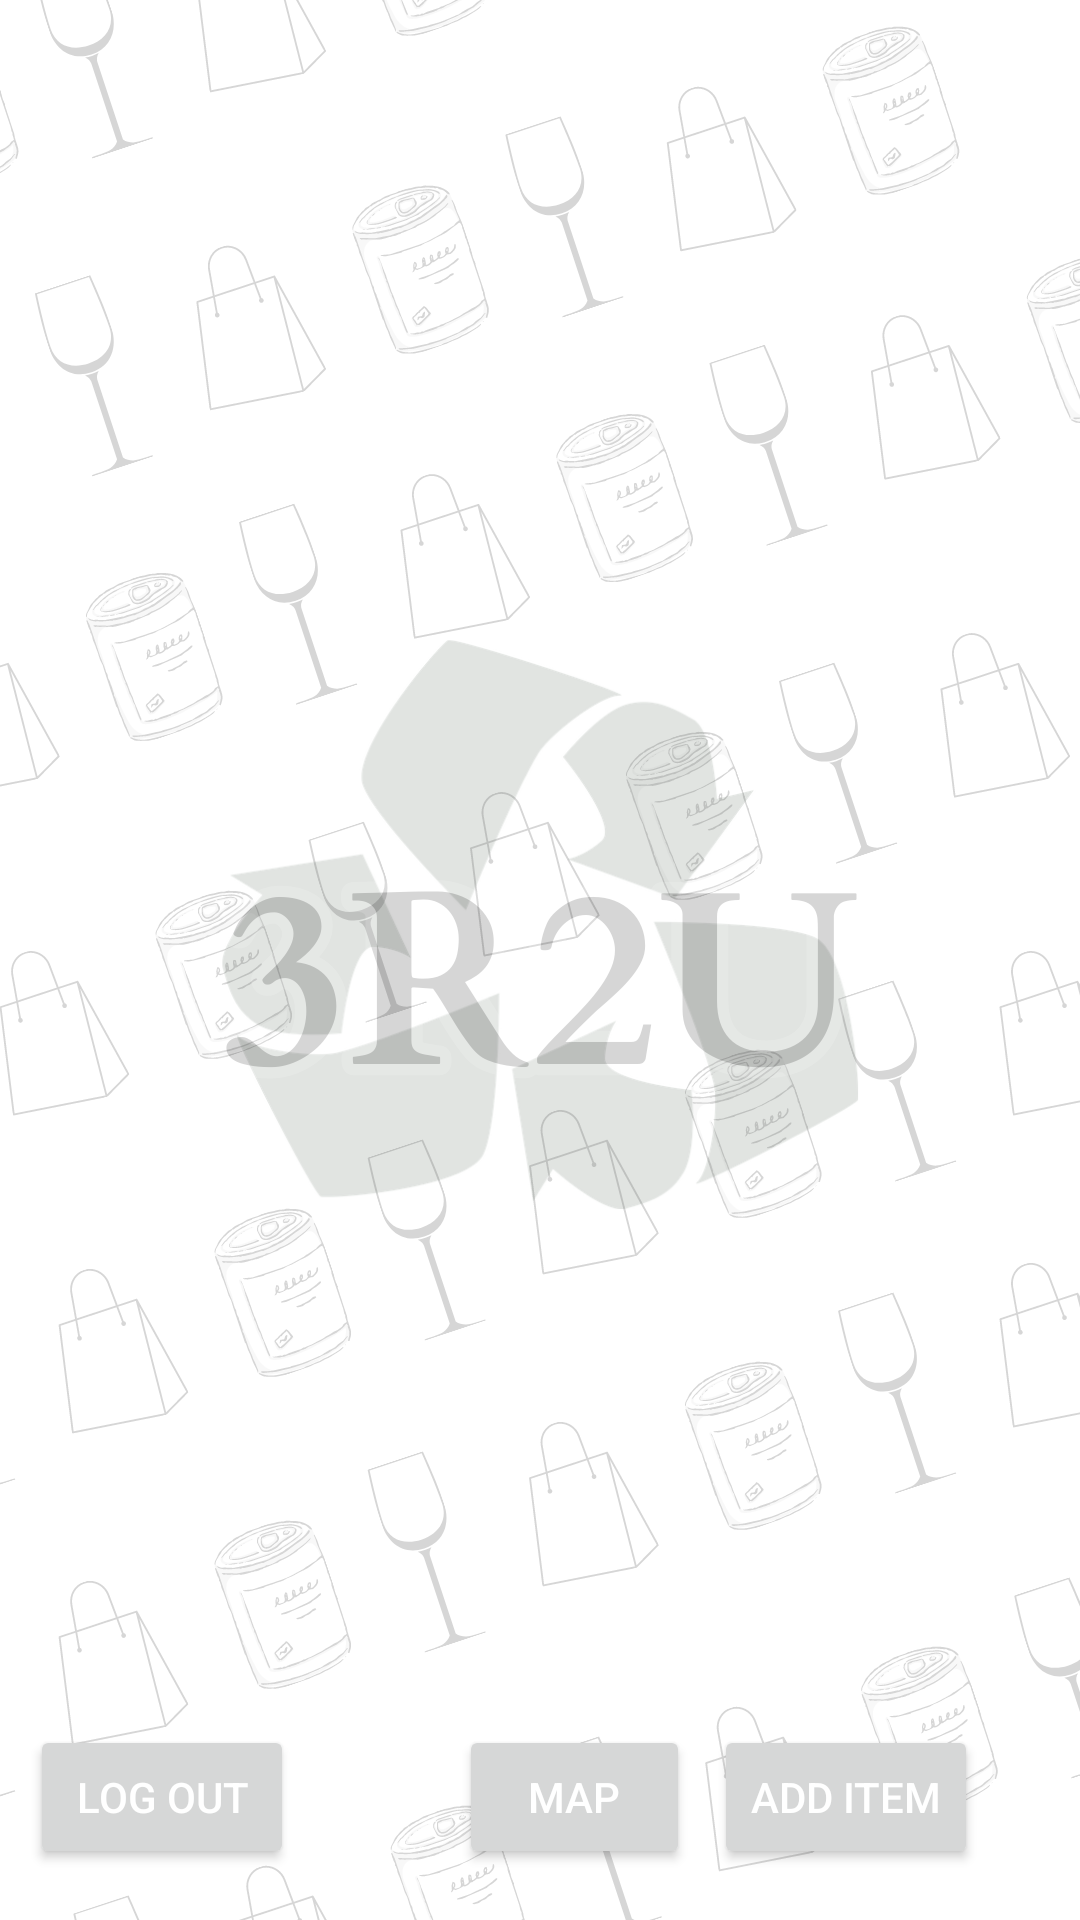

The Android layout XML behind this screen, and the referenced resources:
<!-- AndroidManifest.xml: application theme Theme.R2u01 -->
<!-- res/layout/activity_main.xml -->
<?xml version="1.0" encoding="utf-8"?>
<RelativeLayout
    xmlns:android="http://schemas.android.com/apk/res/android"
    android:layout_width="match_parent"
    android:layout_height="match_parent"
    android:background="@drawable/background_image">

    <androidx.recyclerview.widget.RecyclerView
        android:id="@+id/recyclerView"
        android:layout_width="match_parent"
        android:layout_height="match_parent"
        android:layout_above="@id/buttonContainer"
        android:layout_marginBottom="3dp"
        android:clipToPadding="false"
        android:paddingTop="16dp" />

    <LinearLayout
        android:id="@+id/buttonContainer"
        android:layout_width="match_parent"
        android:layout_height="65dp"
        android:layout_alignParentEnd="true"
        android:layout_alignParentBottom="true"
        android:layout_marginEnd="0dp"
        android:layout_marginBottom="0dp"
        android:orientation="horizontal">

        <Button
            android:id="@+id/buttonLogOut"
            android:layout_width="wrap_content"
            android:layout_height="wrap_content"
            android:layout_alignParentStart="true"
            android:layout_alignParentBottom="true"
            android:layout_marginStart="10dp"
            android:layout_marginBottom="16dp"
            android:onClick="logOut"
            android:text="Log Out" />

        <Button
            android:id="@+id/buttonShowMap"
            android:layout_width="77dp"
            android:layout_height="wrap_content"
            android:layout_marginStart="55dp"
            android:text="Map" />

        <Button
            android:id="@+id/buttonAdd"
            android:layout_width="wrap_content"
            android:layout_height="wrap_content"
            android:layout_marginStart="8dp"
            android:text="Add Item" />


    </LinearLayout>

</RelativeLayout>
<!-- resources referenced by this layout -->
<resources>
  <!-- drawable background_image: png bitmap (drawable, 331776 bytes) -->
  <style name="Theme.R2u01" parent="Base.Theme.R2u01" />
  <style name="Base.Theme.R2u01" parent="Theme.AppCompat.DayNight">
  
          <item name="colorPrimary">@color/dark_green</item>
          <item name="colorPrimaryVariant">@color/green</item>
  
          <item name="colorSecondary">@color/accent_color</item>
          <item name="colorSecondaryVariant">@color/accent_color</item>
          <item name="colorOnSecondary">@android:color/black</item>
          <item name="android:textColorPrimary">@color/white</item>
          <item name="android:textColorSecondary">@color/text_secondary_color</item>
          <item name="android:windowBackground">@color/light_green</item>
          <item name="android:windowActionBar">@color/dark_green</item>
          
          <item name="android:navigationBarColor">@color/dark_green</item>
          <item name="android:statusBarColor">@color/dark_green</item> 
  
  
          
          <item name="android:titleTextColor">@android:color/white</item>
      </style>
  <color name="dark_green">#FF006400</color>
  <color name="green">#FF00FF00</color>
  <color name="accent_color">#03DAC5</color>
  <color name="white">#FFFFFFFF</color>
  <color name="text_secondary_color">#666666</color>
  <color name="light_green">#99D899</color>
</resources>
